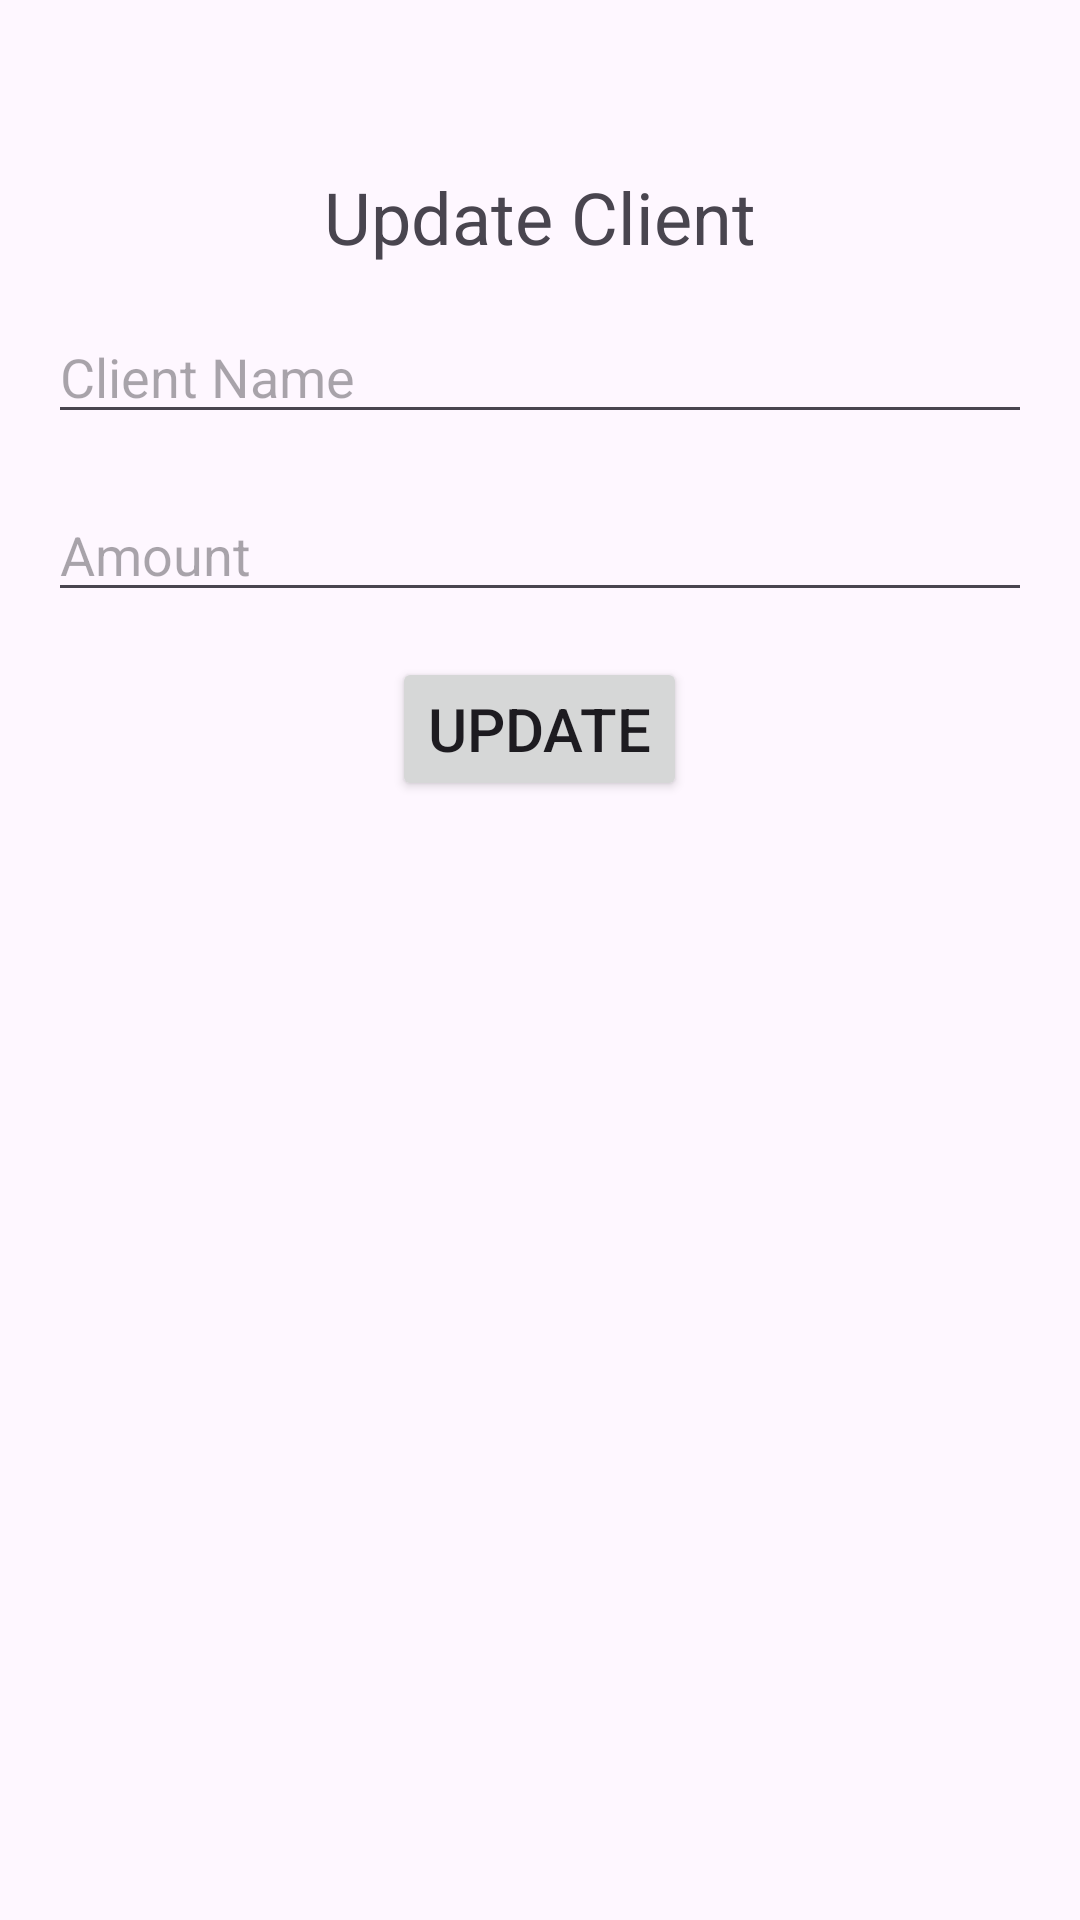

This screen was rendered from an Android layout file. Write that file and the resources it references.
<!-- AndroidManifest.xml: application theme Theme.Sqllayan -->
<!-- res/layout/fragment_fragment4.xml -->
<?xml version="1.0" encoding="utf-8"?>
<LinearLayout xmlns:android="http://schemas.android.com/apk/res/android"
    android:layout_width="match_parent"
    android:layout_height="match_parent"
    android:orientation="vertical"
    android:padding="16dp"
    android:gravity="center_horizontal">
    <TextView
        android:layout_marginTop="40dp"
        android:id="@+id/updateclient"
        android:layout_width="wrap_content"
        android:layout_height="wrap_content"
        android:text="Update Client"
        android:textSize="24sp"
        android:layout_marginBottom="15dp" />
    <EditText
        android:id="@+id/clientna"
        android:layout_marginBottom="10dp"
        android:layout_width="match_parent"
        android:layout_height="wrap_content"
        android:hint="Client Name"
        android:inputType="text"/>

    <EditText
        android:id="@+id/amount2"
        android:layout_width="match_parent"
        android:layout_height="wrap_content"
        android:hint="Amount"
        android:inputType="number"
        android:layout_marginTop="8dp"/>

    <Button
        android:id="@+id/updatebt"
        android:layout_width="wrap_content"
        android:layout_height="wrap_content"
        android:text="Update"
        android:textSize="20sp"
        android:layout_marginTop="15dp"/>

</LinearLayout>
<!-- resources referenced by this layout -->
<resources>
  <style name="Theme.Sqllayan" parent="Base.Theme.Sqllayan" />
  <style name="Base.Theme.Sqllayan" parent="Theme.Material3.DayNight.NoActionBar">
          
          
      </style>
</resources>
